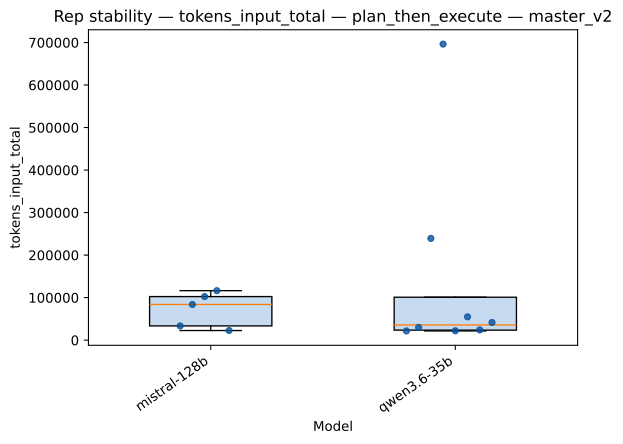

The file beside this chart, header and first rows:
strategy, model, rep_index, value
plan_then_execute, mistral-128b, 0, 33462
plan_then_execute, mistral-128b, 1, 83850
plan_then_execute, mistral-128b, 2, 102444
plan_then_execute, mistral-128b, 3, 116393
plan_then_execute, mistral-128b, 4, 22642
plan_then_execute, qwen3.6-35b, 0, 21620
plan_then_execute, qwen3.6-35b, 1, 29938
plan_then_execute, qwen3.6-35b, 2, 239246
plan_then_execute, qwen3.6-35b, 3, 696247
plan_then_execute, qwen3.6-35b, 4, 22000
plan_then_execute, qwen3.6-35b, 5, 54820
plan_then_execute, qwen3.6-35b, 6, 24020
plan_then_execute, qwen3.6-35b, 7, 41530
